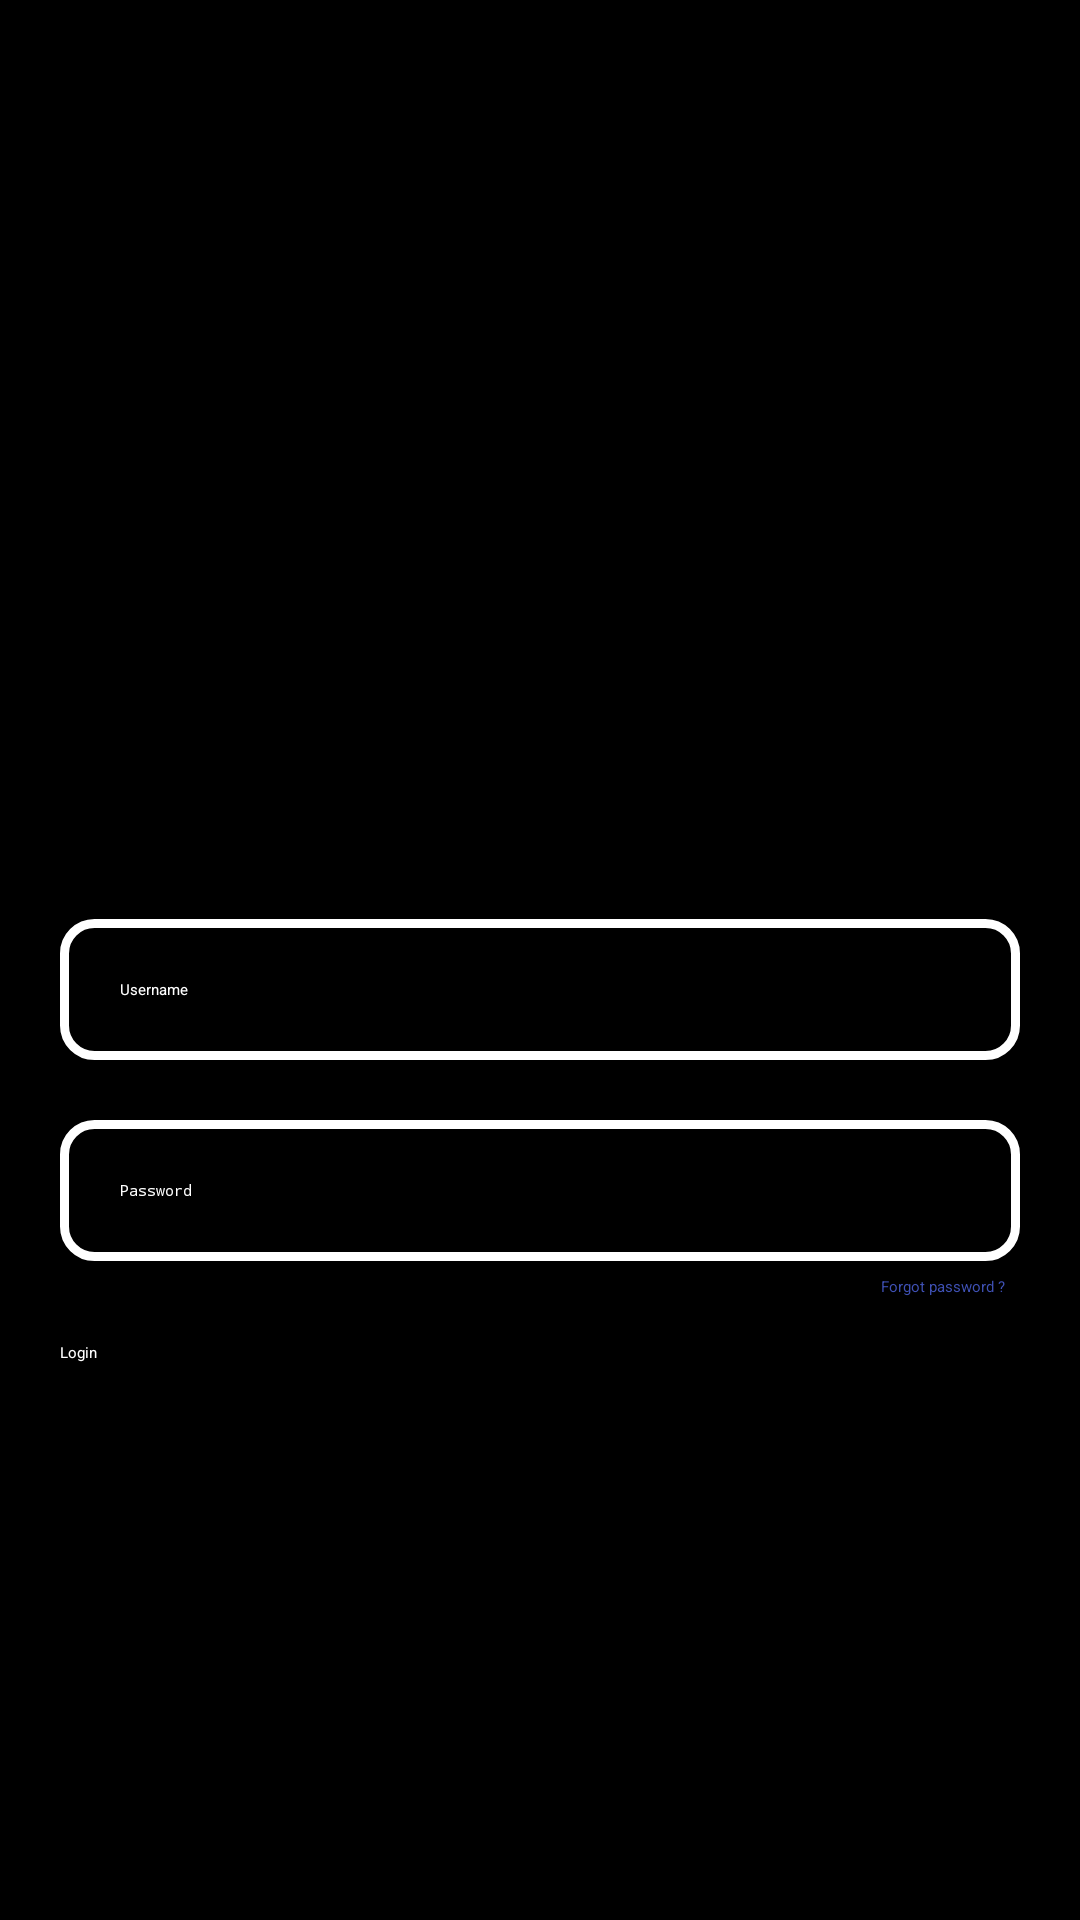

Here is an Android app screen rendered from its layout file. Give the layout XML and the strings, colors and styles it references.
<!-- AndroidManifest.xml: application theme Theme.NewsApp -->
<!-- res/layout/activity_login.xml -->
<?xml version="1.0" encoding="utf-8"?>
<androidx.appcompat.widget.LinearLayoutCompat
    xmlns:android="http://schemas.android.com/apk/res/android"
    xmlns:app="http://schemas.android.com/apk/res-auto"
    xmlns:tools="http://schemas.android.com/tools"
    android:id="@+id/main"
    android:background="@color/black"
    android:layout_width="match_parent"
    android:layout_height="match_parent"
    android:orientation="vertical"
    android:gravity="center"
    tools:context=".ui.LoginActivity">

    <LinearLayout
        android:layout_margin="20dp"
        android:gravity="center"
        android:orientation="vertical"
        android:layout_width="match_parent"
        android:layout_height="wrap_content">

        <ImageView
            android:layout_width="150sp"
            android:layout_height="150sp"
            android:src="@drawable/logobig" />

        <EditText
            android:layout_marginTop="20dp"
            android:autofillHints="Username"
            android:textColorHint="@color/white"
            android:id="@+id/username"
            android:hint="Username"
            android:padding="20dp"
            android:inputType="text"
            android:textColor="@color/white"
            android:background="@drawable/drawable_edittext"
            android:layout_width="match_parent"
            android:layout_height="wrap_content" />

        <EditText
            android:layout_marginTop="20dp"
            android:autofillHints="Username"
            android:textColorHint="@color/white"
            android:id="@+id/password"
            android:hint="Password"
            android:padding="20dp"
            android:inputType="textPassword"
            android:textColor="@color/white"
            android:background="@drawable/drawable_edittext"
            android:layout_width="match_parent"
            android:layout_height="wrap_content" />

        <LinearLayout
            android:padding="5dp"
            android:layout_width="match_parent"
            android:layout_height="wrap_content"
            android:gravity="end">

            <TextView
                android:textColor="#3F51B5"
                android:text="Forgot password ?"
                android:layout_width="wrap_content"
                android:layout_height="wrap_content" />
        </LinearLayout>

        <Button
            android:id="@+id/btn_login"
            android:layout_width="match_parent"
            android:layout_height="56dp"
            android:text="Login"
            android:textColor="@color/white"
            android:background="@drawable/drawable_button"
            android:backgroundTint="#03A9F4"
            android:layout_marginTop="10dp" />

    </LinearLayout>

</androidx.appcompat.widget.LinearLayoutCompat>
<!-- resources referenced by this layout -->
<resources>
  <!-- drawable drawable_edittext (drawable) -->
  <?xml version="1.0" encoding="utf-8"?>
  <shape xmlns:android="http://schemas.android.com/apk/res/android"
      android:shape="rectangle">
  
      <stroke
          android:width="3dp"
          android:color="@color/white"/>
      <corners
          android:radius="10dp"/>
  </shape>
  <style name="Theme.NewsApp" parent="Theme.AppCompat.Light.NoActionBar">
          
          <item name="colorPrimary">@color/purple_200</item>
          <item name="colorPrimaryVariant">@color/purple_700</item>
          <item name="colorOnPrimary">@color/black</item>
          
          <item name="colorSecondary">@color/teal_200</item>
          <item name="colorSecondaryVariant">@color/teal_200</item>
          <item name="colorOnSecondary">@color/black</item>
          
          <item name="android:statusBarColor">?attr/colorPrimaryVariant</item>
          
      </style>
  <!-- not gathered from this repository: default colours our renderer supplied (Android Studio template values) -->
  <color name="purple_200">#FFBB86FC</color>
  <color name="purple_700">#FF3700B3</color>
  <color name="teal_200">#FF03DAC5</color>
  <color name="black">#FF000000</color>
  <color name="white">#FFFFFFFF</color>
</resources>
